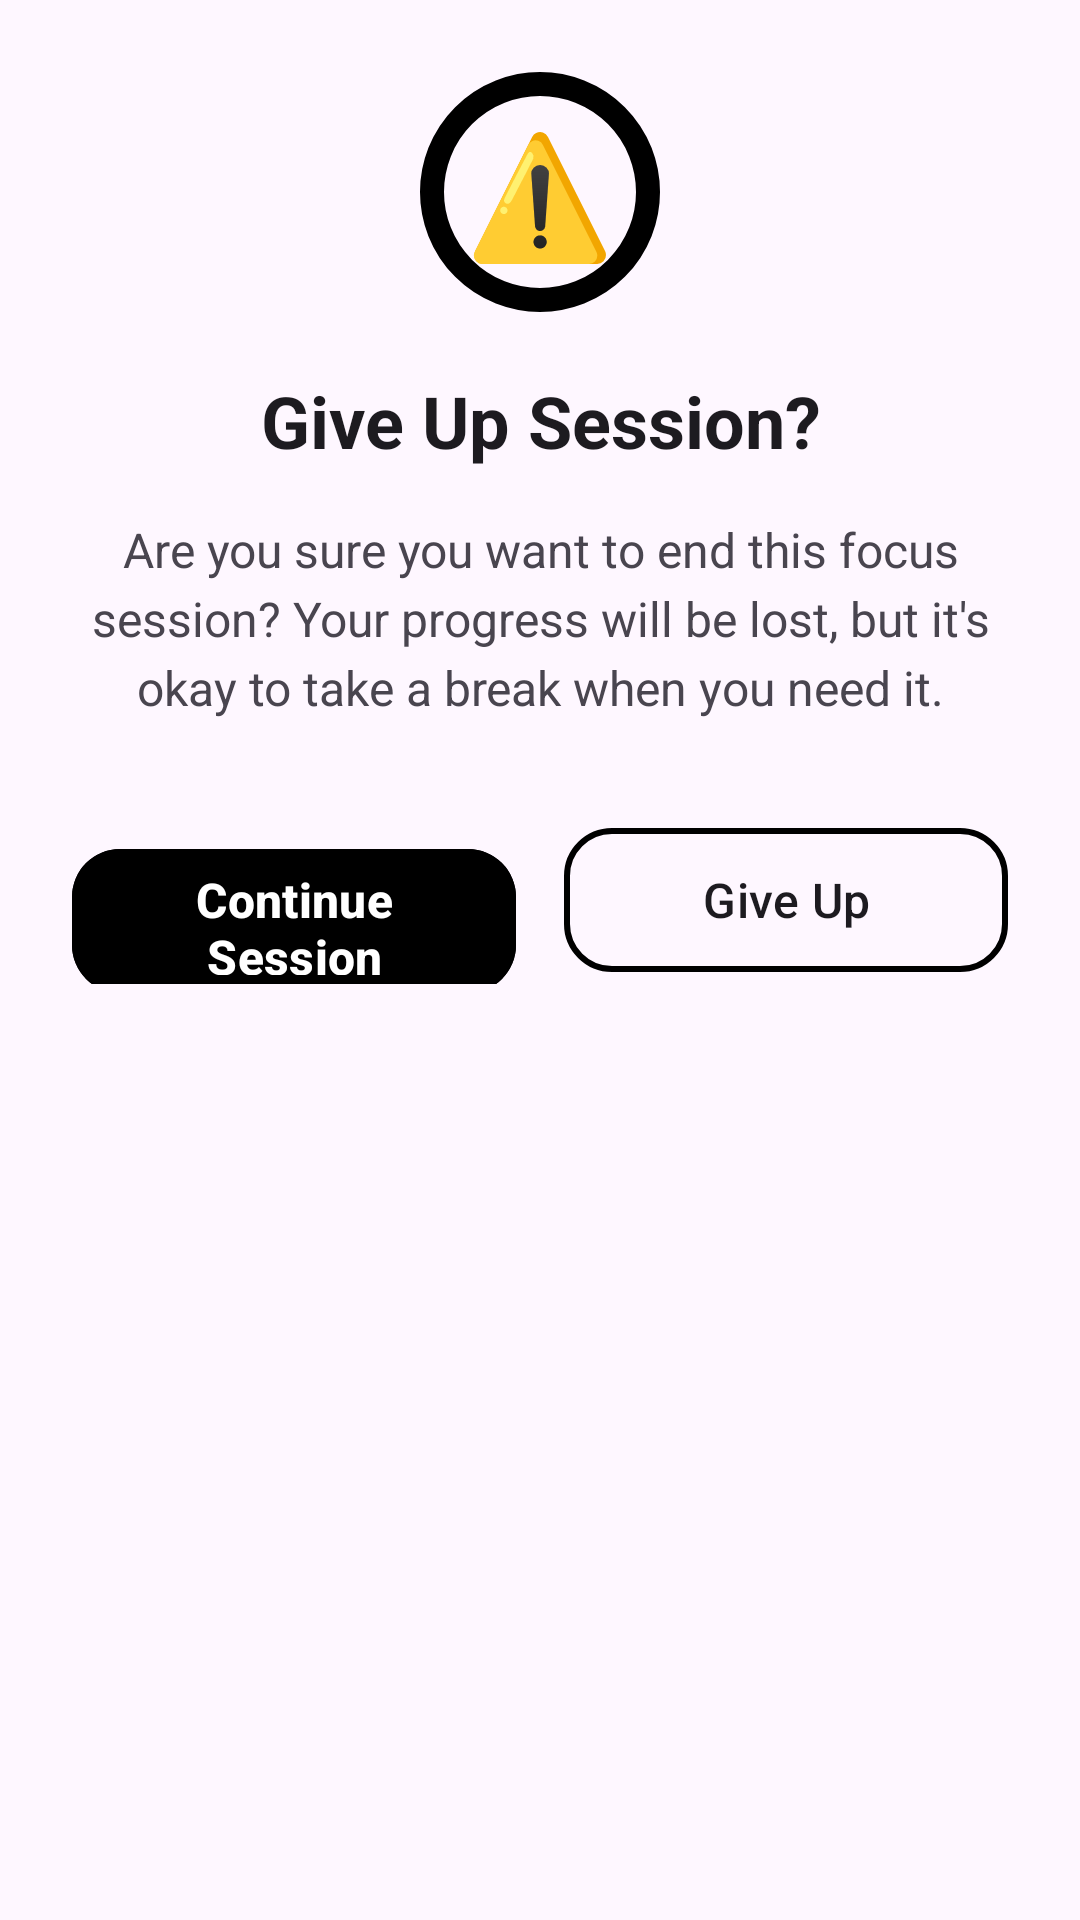

Android layout source for this screen:
<!-- AndroidManifest.xml: application theme Theme.FocusLift -->
<!-- res/layout/dialog_give_up_confirmation.xml -->
<?xml version="1.0" encoding="utf-8"?>
<LinearLayout xmlns:android="http://schemas.android.com/apk/res/android"
    xmlns:app="http://schemas.android.com/apk/res-auto"
    android:layout_width="match_parent"
    android:layout_height="wrap_content"
    android:orientation="vertical"
    android:background="?attr/colorSurface"
    android:padding="24dp">

    
    <LinearLayout
        android:layout_width="80dp"
        android:layout_height="80dp"
        android:layout_gravity="center"
        android:background="@drawable/bg_circle_timer"
        android:gravity="center"
        android:layout_marginBottom="20dp">

        <TextView
            android:layout_width="wrap_content"
            android:layout_height="wrap_content"
            android:text="⚠️"
            android:textSize="40sp" />
    </LinearLayout>

    
    <TextView
        android:layout_width="match_parent"
        android:layout_height="wrap_content"
                    android:text="Give Up Session?"
            android:textSize="24sp"
            android:textStyle="bold"
            android:textColor="?attr/colorOnSurface"
            android:gravity="center"
            android:layout_marginBottom="16dp" />

    
    <TextView
        android:layout_width="match_parent"
        android:layout_height="wrap_content"
        android:text="Are you sure you want to end this focus session? Your progress will be lost, but it's okay to take a break when you need it."
        android:textSize="16sp"
        android:textColor="@color/text_secondary"
        android:gravity="center"
        android:lineSpacingExtra="4dp"
        android:layout_marginBottom="32dp" />

    
    <LinearLayout
        android:layout_width="match_parent"
        android:layout_height="wrap_content"
        android:orientation="horizontal"
        android:weightSum="2">

        
        <com.google.android.material.button.MaterialButton
            android:id="@+id/btnContinueSession"
            android:layout_width="0dp"
            android:layout_height="56dp"
            android:layout_weight="1"
            android:layout_marginEnd="8dp"
            android:text="Continue Session"
            android:textSize="16sp"
            android:textStyle="bold"
            android:textColor="@color/white"
            android:backgroundTint="@color/primary_60"
            app:cornerRadius="16dp" />

        
        <com.google.android.material.button.MaterialButton
            android:id="@+id/btnGiveUp"
            android:layout_width="0dp"
            android:layout_height="56dp"
            android:layout_weight="1"
            android:layout_marginStart="8dp"
            android:text="Give Up"
            android:textSize="16sp"
            android:textColor="?attr/colorOnSurface"
            android:backgroundTint="?attr/colorSurface"
            app:cornerRadius="16dp"
            app:strokeColor="@color/primary_60"
            app:strokeWidth="2dp" />
    </LinearLayout>
</LinearLayout>
<!-- resources referenced by this layout -->
<resources>
  <!-- drawable bg_circle_timer (drawable) -->
  <?xml version="1.0" encoding="utf-8"?>
  <shape xmlns:android="http://schemas.android.com/apk/res/android"
      android:shape="oval">
      <solid android:color="@color/secondary_30" />
      <stroke
          android:width="8dp"
          android:color="@color/primary_60" />
  </shape>
  <style name="Theme.FocusLift" parent="Base.Theme.FocusLift" />
  <style name="Base.Theme.FocusLift" parent="Theme.Material3.DayNight.NoActionBar">
          
          
      </style>
  <!-- not gathered from this repository: default colours our renderer supplied (Android Studio template values) -->
  <color name="white">#FFFFFFFF</color>
</resources>
